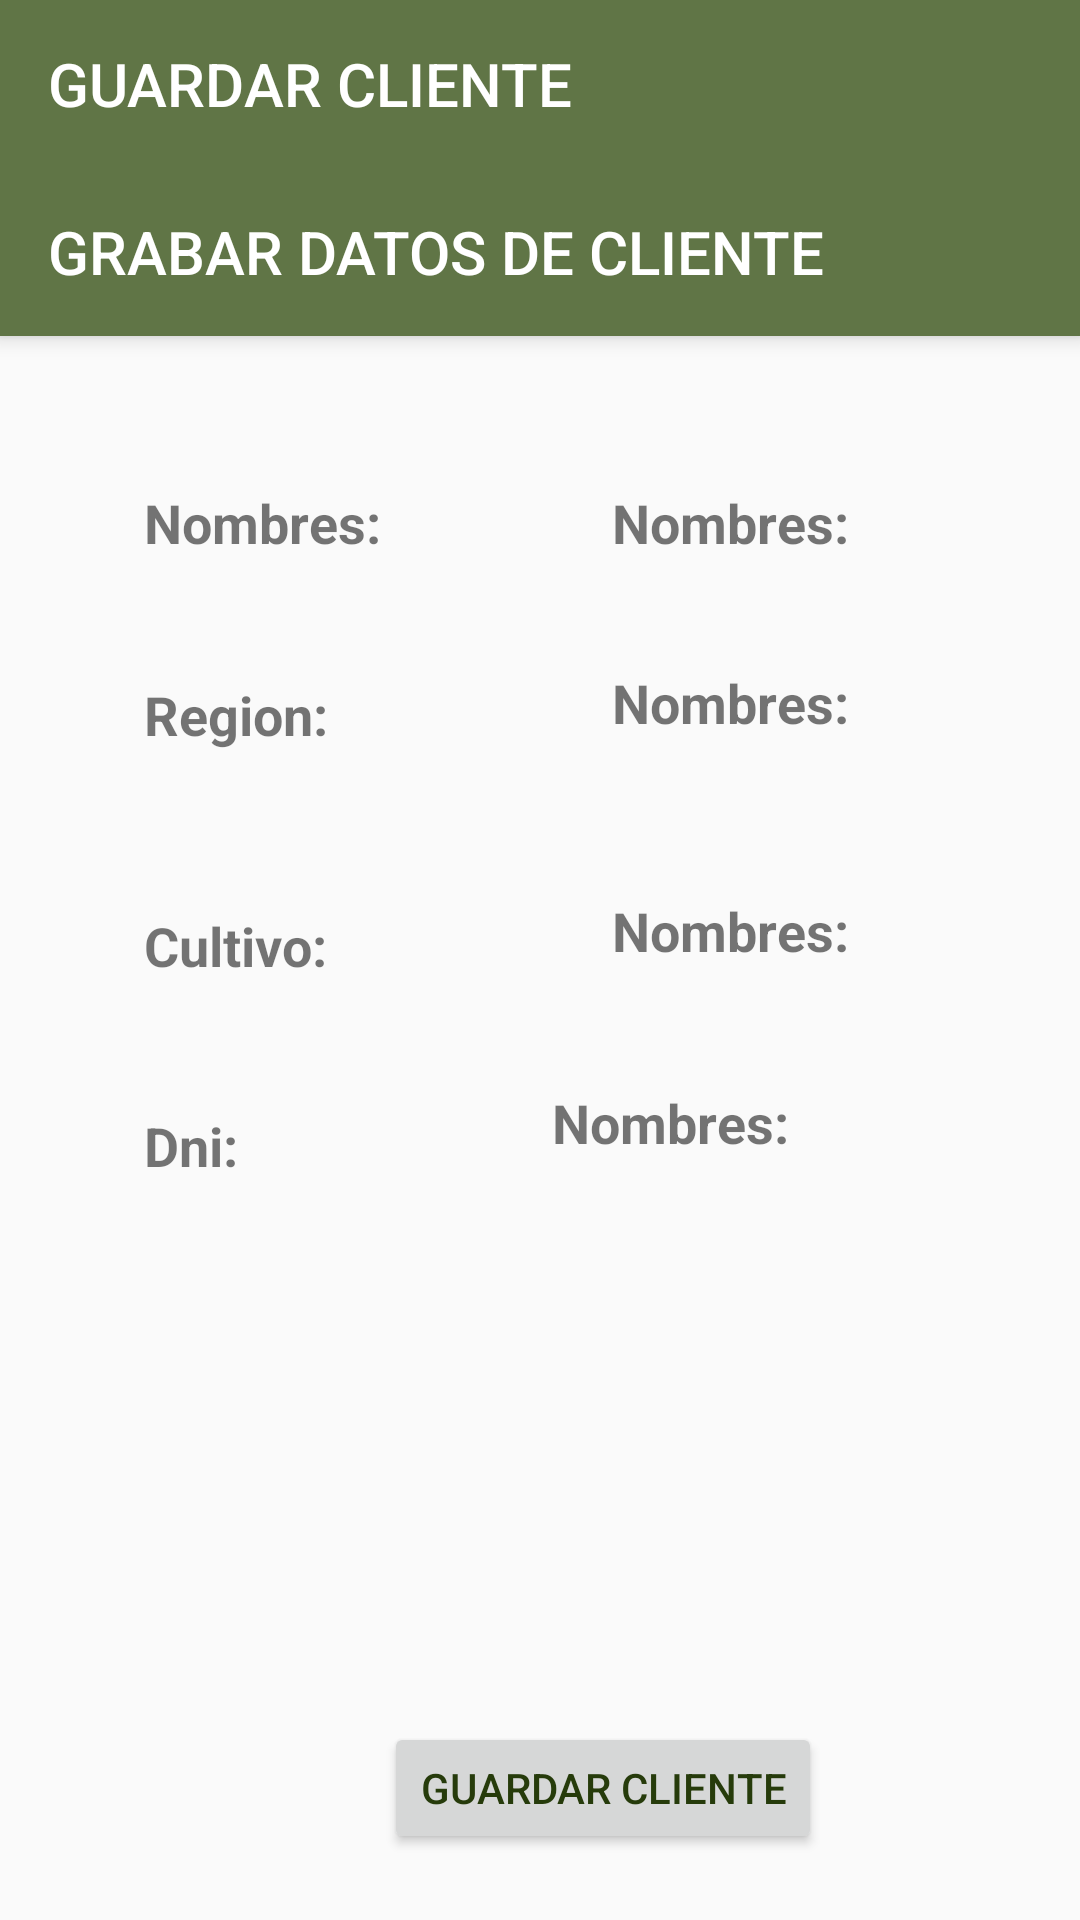

This screen was rendered from an Android layout file. Write that file and the resources it references.
<!-- AndroidManifest.xml: application theme AppTheme -->
<!-- res/layout/activity_save_client.xml -->
<?xml version="1.0" encoding="utf-8"?>
<androidx.coordinatorlayout.widget.CoordinatorLayout xmlns:android="http://schemas.android.com/apk/res/android"
    xmlns:app="http://schemas.android.com/apk/res-auto"
    xmlns:tools="http://schemas.android.com/tools"

    android:id="@+id/coordinatorLayout"
    android:layout_width="match_parent"

    android:layout_height="match_parent"
    tools:context="amazoniaresilientes.durand.josue.amazoniaresiliente.Bd.SaveClient">

    <com.google.android.material.appbar.AppBarLayout
        android:id="@+id/appBar"
        android:layout_width="match_parent"
        android:layout_height="wrap_content"
        android:theme="@style/AppTheme.AppBarOverlay">


        <androidx.appcompat.widget.Toolbar
            android:id="@+id/toolbar2"
            android:layout_width="match_parent"
            android:layout_height="?attr/actionBarSize"
            app:title="GUARDAR CLIENTE">


        </androidx.appcompat.widget.Toolbar>

        <androidx.appcompat.widget.Toolbar
            android:id="@+id/toolbar3"
            android:layout_width="match_parent"
            android:layout_height="?attr/actionBarSize"
            android:gravity="center"
            app:title="GRABAR DATOS DE CLIENTE">


        </androidx.appcompat.widget.Toolbar>

    </com.google.android.material.appbar.AppBarLayout>


    <androidx.constraintlayout.widget.ConstraintLayout
        android:layout_width="435dp"
        android:layout_height="624dp"
        android:layout_marginTop="110dp"
        android:gravity="center">

        <Button
            android:id="@+id/btnAdd"
            android:layout_width="wrap_content"
            android:layout_height="44dp"
            android:layout_below="@+id/imageView"
            android:layout_marginStart="128dp"
            android:layout_marginTop="8dp"
            android:layout_marginEnd="8dp"
            android:layout_marginBottom="112dp"
            android:text="Guardar Cliente"
            android:textColor="@color/colorGreen"
            app:layout_constraintBottom_toBottomOf="parent"
            app:layout_constraintEnd_toEndOf="parent"
            app:layout_constraintHorizontal_bias="0.0"
            app:layout_constraintStart_toStartOf="parent"
            app:layout_constraintTop_toTopOf="parent"
            app:layout_constraintVertical_bias="0.991" />

        <TextView
            android:id="@+id/textView9"
            android:layout_width="81dp"
            android:layout_height="33dp"
            android:layout_marginStart="48dp"
            android:layout_marginTop="116dp"
            android:text="Region:"
            android:textColor="@color/common_google_signin_btn_text_dark_focused"
            android:textSize="18sp"
            android:textStyle="bold"
            app:layout_constraintStart_toStartOf="parent"
            app:layout_constraintTop_toTopOf="parent" />

        <TextView
            android:id="@+id/textView12"
            android:layout_width="101dp"
            android:layout_height="31dp"
            android:layout_marginStart="48dp"
            android:layout_marginTop="44dp"
            android:text="Cultivo:"
            android:textColor="@color/common_google_signin_btn_text_dark_focused"
            android:textSize="18sp"
            android:textStyle="bold"
            app:layout_constraintStart_toStartOf="parent"
            app:layout_constraintTop_toBottomOf="@+id/textView9" />

        <TextView
            android:id="@+id/textView13"
            android:layout_width="86dp"
            android:layout_height="33dp"
            android:layout_marginStart="48dp"
            android:layout_marginTop="8dp"
            android:layout_marginBottom="304dp"
            android:text="Dni:"
            android:textColor="@color/common_google_signin_btn_text_dark_focused"
            android:textSize="18sp"
            android:textStyle="bold"
            app:layout_constraintBottom_toBottomOf="parent"
            app:layout_constraintStart_toStartOf="parent"
            app:layout_constraintTop_toBottomOf="@+id/textView12" />

        <TextView
            android:id="@+id/textView14"
            android:layout_width="wrap_content"
            android:layout_height="36dp"
            android:layout_marginStart="48dp"
            android:layout_marginTop="52dp"
            android:text="Nombres:"
            android:textColor="@color/common_google_signin_btn_text_dark_focused"
            android:textSize="18sp"
            android:textStyle="bold"
            app:layout_constraintStart_toStartOf="parent"
            app:layout_constraintTop_toTopOf="parent" />

        <TextView
            android:id="@+id/txtnombres"
            android:layout_width="195dp"
            android:layout_height="36dp"
            android:layout_marginStart="204dp"
            android:layout_marginTop="52dp"
            android:text="Nombres:"
            android:textColor="@color/common_google_signin_btn_text_dark_focused"
            android:textSize="18sp"
            android:textStyle="bold"
            app:layout_constraintStart_toStartOf="parent"
            app:layout_constraintTop_toTopOf="parent" />

        <TextView
            android:id="@+id/txtdepartamento"
            android:layout_width="192dp"
            android:layout_height="36dp"
            android:layout_marginStart="204dp"
            android:layout_marginTop="112dp"
            android:text="Nombres:"
            android:textColor="@color/common_google_signin_btn_text_dark_focused"
            android:textSize="18sp"
            android:textStyle="bold"
            app:layout_constraintStart_toStartOf="parent"
            app:layout_constraintTop_toTopOf="parent" />

        <TextView
            android:id="@+id/txtcultivo"
            android:layout_width="190dp"
            android:layout_height="36dp"
            android:layout_marginStart="204dp"
            android:layout_marginTop="188dp"
            android:text="Nombres:"
            android:textColor="@color/common_google_signin_btn_text_dark_focused"
            android:textSize="18sp"
            android:textStyle="bold"
            app:layout_constraintStart_toStartOf="parent"
            app:layout_constraintTop_toTopOf="parent" />

        <TextView
            android:id="@+id/txtdni"
            android:layout_width="202dp"
            android:layout_height="186dp"
            android:layout_marginStart="184dp"
            android:layout_marginTop="252dp"
            android:text="Nombres:"
            android:textColor="@color/common_google_signin_btn_text_dark_focused"
            android:textSize="18sp"
            android:textStyle="bold"
            app:layout_constraintStart_toStartOf="parent"
            app:layout_constraintTop_toTopOf="parent" />

    </androidx.constraintlayout.widget.ConstraintLayout>


</androidx.coordinatorlayout.widget.CoordinatorLayout>
<!-- resources referenced by this layout -->
<resources>
  <color name="colorGreen">#263B0B</color>
  <style name="AppTheme.AppBarOverlay" parent="ThemeOverlay.AppCompat.Dark.ActionBar" />
  <style name="AppTheme" parent="Theme.AppCompat.Light.DarkActionBar">
          
          <item name="colorPrimary">@color/colorPrimary</item>
          <item name="colorPrimaryDark">@color/colorPrimaryDark</item>
          <item name="colorAccent">@color/colorAccent</item>
      </style>
  <color name="colorPrimary">#607546</color>
  <color name="colorPrimaryDark">#3C4D27</color>
  <color name="colorAccent">#FF4081</color>
</resources>
